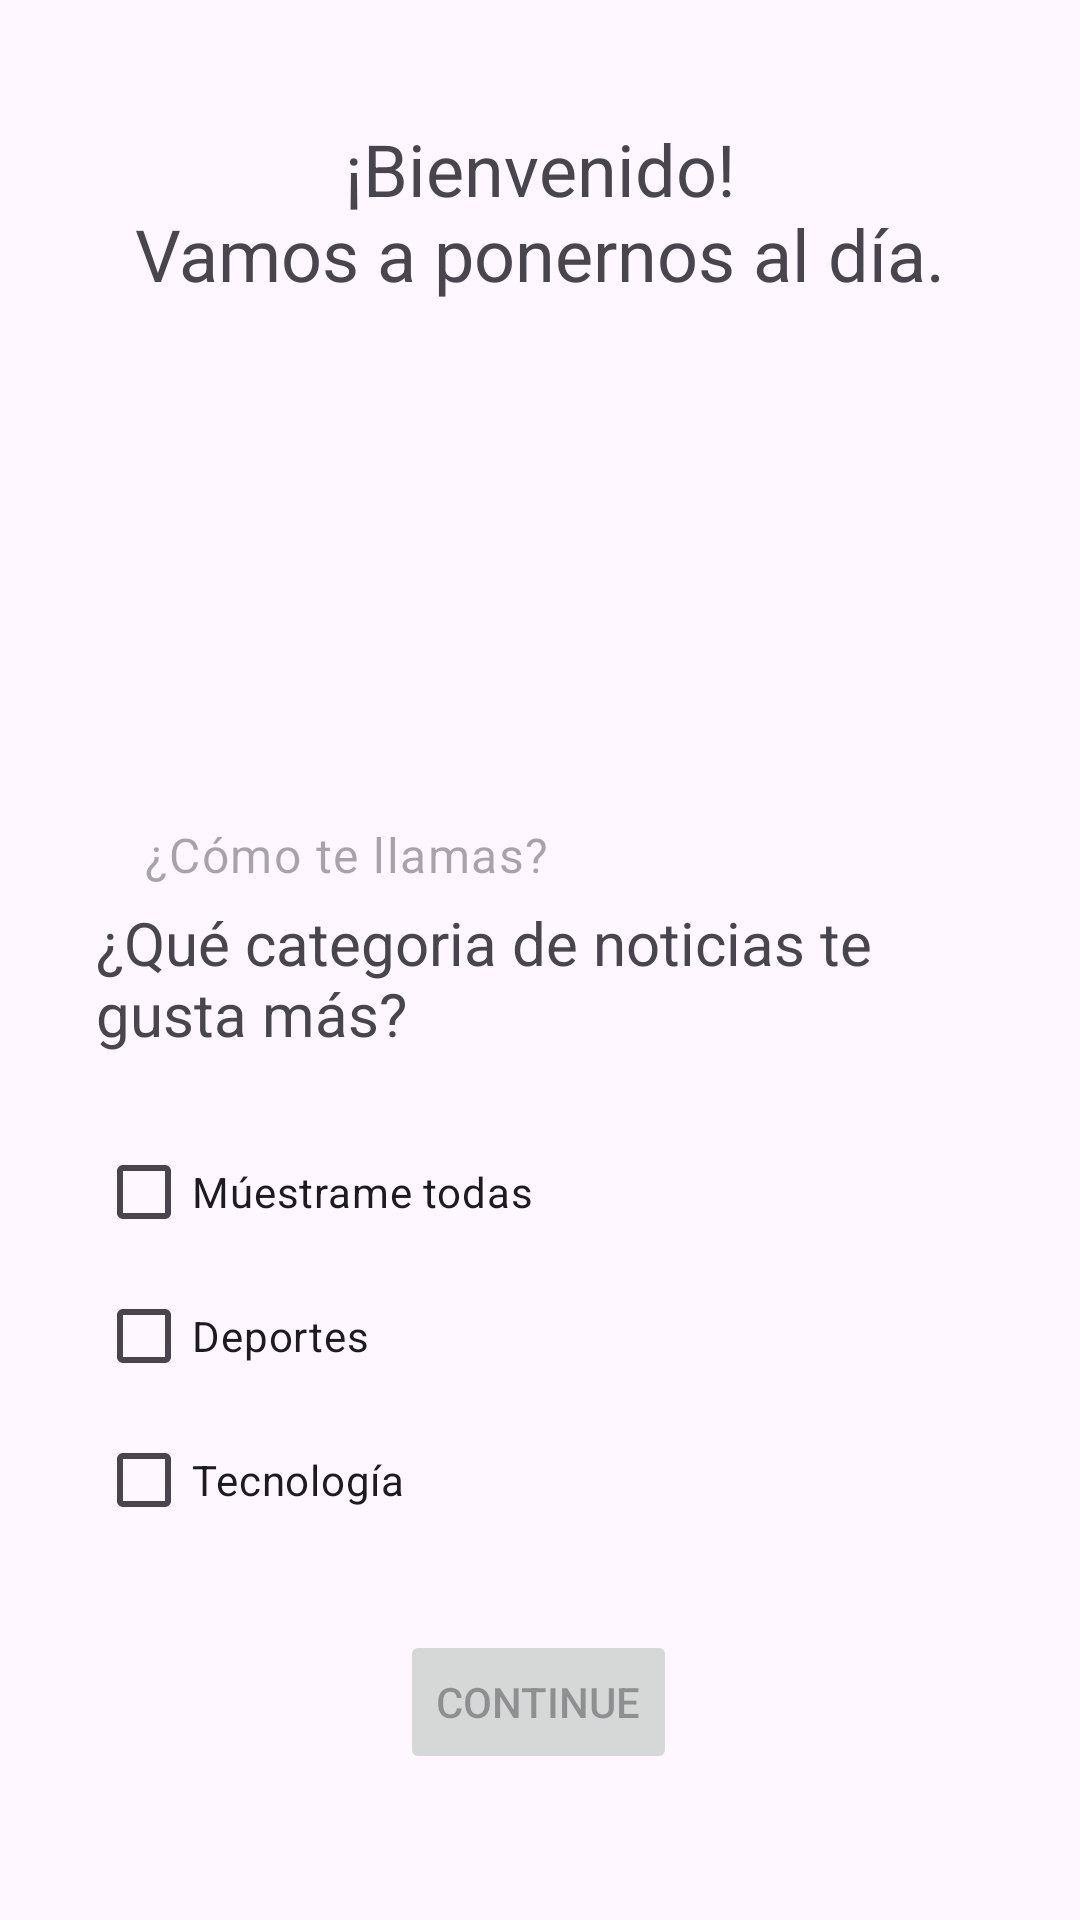

Layout XML and referenced resources for this Android screen:
<!-- AndroidManifest.xml: application theme Theme.MyAppUD2 -->
<!-- res/layout/fragment_welcome.xml -->
<?xml version="1.0" encoding="utf-8"?>
<androidx.constraintlayout.widget.ConstraintLayout xmlns:android="http://schemas.android.com/apk/res/android"
    xmlns:app="http://schemas.android.com/apk/res-auto"
    xmlns:tools="http://schemas.android.com/tools"
    android:layout_width="match_parent"
    android:layout_height="match_parent"
    tools:context=".fragment.WelcomeFragment">

    

    <Button
        android:id="@+id/btn_terms"
        style="@style/boton"
        android:layout_width="wrap_content"
        android:layout_height="wrap_content"
        android:enabled="false"
        android:text="@string/btn_continue"
        app:layout_constraintBottom_toBottomOf="parent"
        app:layout_constraintEnd_toEndOf="parent"
        app:layout_constraintHorizontal_bias="0.498"
        app:layout_constraintStart_toStartOf="parent"
        app:layout_constraintTop_toTopOf="parent"
        app:layout_constraintVertical_bias="0.918" />

    <TextView
        android:id="@+id/tv_welcome"
        android:layout_width="0dp"
        android:layout_height="wrap_content"
        android:text="@string/tv_welcome"
        android:textAlignment="center"
        android:textSize="24sp"
        app:layout_constraintBottom_toBottomOf="parent"
        app:layout_constraintEnd_toEndOf="parent"
        app:layout_constraintHorizontal_bias="0.498"
        app:layout_constraintStart_toStartOf="parent"
        app:layout_constraintTop_toTopOf="parent"
        app:layout_constraintVertical_bias="0.069" />

    <ImageView
        android:id="@+id/iv_welcome"
        android:layout_width="150dp"
        android:layout_height="150dp"
        app:layout_constraintBottom_toTopOf="@+id/ptName"
        app:layout_constraintEnd_toEndOf="parent"
        app:layout_constraintHorizontal_bias="0.512"
        app:layout_constraintStart_toStartOf="parent"
        app:layout_constraintTop_toBottomOf="@+id/tv_welcome"
        app:layout_constraintVertical_bias="0.468" />

    <EditText
        android:id="@+id/ptName"
        style="@style/Widget.Material3.TextInputEditText.FilledBox"
        android:layout_width="0dp"
        android:layout_height="wrap_content"
        android:layout_marginStart="32dp"
        android:layout_marginEnd="32dp"
        android:background="@drawable/bg_edit_text"
        android:ems="10"
        android:hint="@string/edt_nombre"
        android:inputType="textEmailAddress"
        android:paddingTop="16dp"
        android:paddingBottom="16dp"
        app:layout_constraintBottom_toBottomOf="parent"
        app:layout_constraintEnd_toEndOf="parent"
        app:layout_constraintHorizontal_bias="0.0"
        app:layout_constraintStart_toStartOf="parent"
        app:layout_constraintTop_toTopOf="parent"
        app:layout_constraintVertical_bias="0.44" />

    <TextView
        android:id="@+id/tv_categorias_te_gustan"
        android:layout_width="0dp"
        android:layout_height="wrap_content"
        android:layout_marginBottom="300dp"
        android:text="@string/tv_categorias_te_gustan"
        android:textSize="20sp"
        app:layout_constraintBottom_toBottomOf="parent"
        app:layout_constraintEnd_toEndOf="@+id/ptName"
        app:layout_constraintStart_toStartOf="@+id/ptName"
        app:layout_constraintTop_toBottomOf="@+id/ptName" />

    <CheckBox
        android:id="@+id/chbox_deportes"
        android:layout_width="0dp"
        android:layout_height="wrap_content"
        android:text="@string/chbox_deportes"
        app:layout_constraintBottom_toBottomOf="parent"
        app:layout_constraintEnd_toEndOf="@+id/chbox_todas"
        app:layout_constraintHorizontal_bias="0.0"
        app:layout_constraintStart_toStartOf="@+id/chbox_todas"
        app:layout_constraintTop_toBottomOf="@+id/chbox_todas"
        app:layout_constraintVertical_bias="0.0" />

    <CheckBox
        android:id="@+id/chbox_todas"
        android:layout_width="0dp"
        android:layout_height="wrap_content"
        android:text="@string/chbox_todas"
        app:layout_constraintBottom_toBottomOf="parent"
        app:layout_constraintEnd_toEndOf="@+id/tv_categorias_te_gustan"
        app:layout_constraintHorizontal_bias="0.0"
        app:layout_constraintStart_toStartOf="@+id/tv_categorias_te_gustan"
        app:layout_constraintTop_toBottomOf="@+id/tv_categorias_te_gustan"
        app:layout_constraintVertical_bias="0.092" />

    <CheckBox
        android:id="@+id/chbox_tecnologia"
        android:layout_width="0dp"
        android:layout_height="wrap_content"
        android:text="@string/chbox_tecnologia"
        app:layout_constraintBottom_toBottomOf="parent"
        app:layout_constraintEnd_toEndOf="@+id/chbox_deportes"
        app:layout_constraintHorizontal_bias="0.0"
        app:layout_constraintStart_toStartOf="@+id/chbox_deportes"
        app:layout_constraintTop_toBottomOf="@+id/chbox_deportes"
        app:layout_constraintVertical_bias="0.0" />

</androidx.constraintlayout.widget.ConstraintLayout>
<!-- resources referenced by this layout -->
<resources>
  <string name="btn_continue">Continue</string>
  <string name="chbox_deportes">Deportes</string>
  <string name="chbox_tecnologia">Tecnología</string>
  <string name="chbox_todas">Múestrame todas</string>
  <string name="edt_nombre">¿Cómo te llamas?</string>
  <string name="tv_categorias_te_gustan">¿Qué categoria de noticias te gusta más?</string>
  <string name="tv_welcome">¡Bienvenido!\nVamos a ponernos al día.</string>
  <style name="Theme.MyAppUD2" parent="Base.Theme.MyAppUD2" />
  <style name="Base.Theme.MyAppUD2" parent="Theme.Material3.DayNight.NoActionBar">
          
          
      </style>
</resources>
